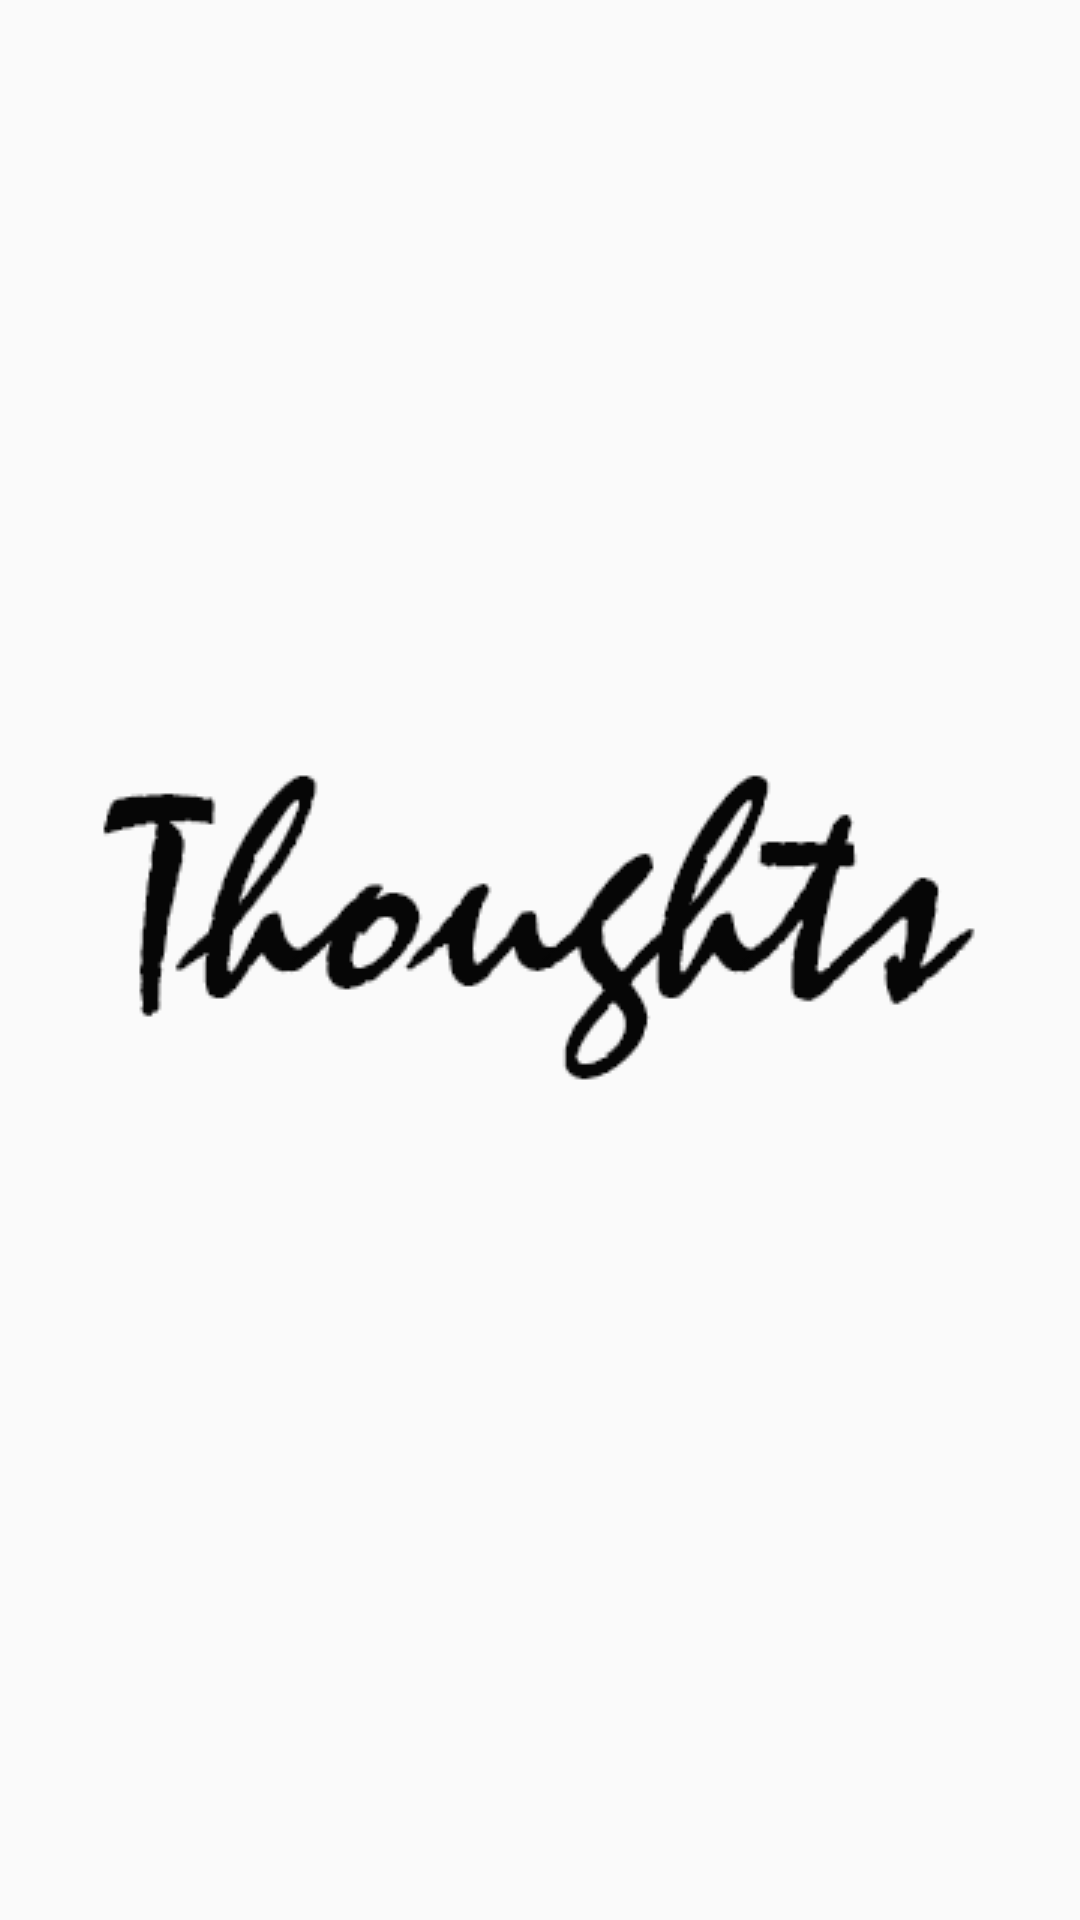

This screen was rendered from an Android layout file. Write that file and the resources it references.
<!-- AndroidManifest.xml: application theme AppTheme -->
<!-- res/layout/activity_main.xml -->
<?xml version="1.0" encoding="utf-8"?>
<ScrollView android:layout_width="match_parent"
    android:layout_height="match_parent"
    xmlns:android="http://schemas.android.com/apk/res/android">

    <androidx.constraintlayout.widget.ConstraintLayout xmlns:android="http://schemas.android.com/apk/res/android"
    xmlns:app="http://schemas.android.com/apk/res-auto"
    xmlns:tools="http://schemas.android.com/tools"
    android:layout_width="match_parent"
    android:layout_height="match_parent"
    tools:context=".thoughts.MainActivity">

    <ImageView
        android:id="@+id/xmlThoughtsImageView"
        android:layout_width="wrap_content"
        android:layout_height="wrap_content"
        app:layout_constraintBottom_toBottomOf="parent"
        app:layout_constraintEnd_toEndOf="parent"
        app:layout_constraintHorizontal_bias="0.495"
        app:layout_constraintStart_toStartOf="parent"
        app:layout_constraintTop_toTopOf="parent"
        app:srcCompat="@drawable/thoughts1" />

    <TextView
        android:id="@+id/xmlPeaceTextView"
        android:layout_width="wrap_content"
        android:layout_height="wrap_content"
        android:text="Unending peace...."
        app:layout_constraintTop_toBottomOf="@id/xmlThoughtsImageView"
        app:layout_constraintRight_toRightOf="parent"
        android:alpha="0"
        app:layout_constraintLeft_toLeftOf="parent"/>

    <com.google.android.material.textfield.TextInputLayout
        android:id="@+id/usernameTextViewLayout"
        android:layout_width="0dp"
        android:layout_height="wrap_content"
        android:layout_marginStart="32dp"
        android:layout_marginTop="8dp"
        android:layout_marginEnd="32dp"
        android:alpha="0"
        app:layout_constraintEnd_toEndOf="parent"
        app:layout_constraintHorizontal_bias="0.0"
        app:layout_constraintStart_toStartOf="parent"
        app:layout_constraintTop_toBottomOf="@+id/xmlPeaceTextView">

        <com.google.android.material.textfield.TextInputEditText
            android:id="@+id/usernameTextViewText"
            android:layout_width="match_parent"
            android:layout_height="wrap_content"
            android:hint="Username"
            android:inputType="textEmailAddress" />

    </com.google.android.material.textfield.TextInputLayout>

    <com.google.android.material.textfield.TextInputLayout
        android:id="@+id/passwordTextViewLayout"
        android:layout_width="0dp"
        android:layout_height="wrap_content"
        android:layout_marginLeft="32dp"
        android:layout_marginRight="32dp"
        android:alpha="0"
        app:errorEnabled="true"
        app:layout_constraintLeft_toLeftOf="parent"
        app:layout_constraintRight_toRightOf="parent"
        app:layout_constraintTop_toBottomOf="@id/usernameTextViewLayout"
        app:passwordToggleEnabled="true">

        <com.google.android.material.textfield.TextInputEditText
            android:id="@+id/passwordTextViewText"
            android:layout_width="match_parent"
            android:layout_height="wrap_content"
            android:hint="Password"
            android:inputType="textPassword" />

    </com.google.android.material.textfield.TextInputLayout>

    <Button
        android:id="@+id/xmlLoginButton"
        android:layout_width="0dp"
        android:layout_height="wrap_content"
        android:layout_marginLeft="132dp"
        android:alpha="0"
        android:layout_marginRight="132dp"
        android:background="@drawable/loginbuttondisplay"
        android:text="Log in"
        android:textColor="#FFF"
        app:layout_constraintLeft_toLeftOf="parent"
        app:layout_constraintRight_toRightOf="parent"
        app:layout_constraintTop_toBottomOf="@id/passwordTextViewLayout" />

    <TextView
        android:id="@+id/xmlNewUser"
        android:layout_width="wrap_content"
        android:layout_height="wrap_content"
        android:layout_marginTop="64dp"
        android:alpha="0"
        android:clickable="true"
        android:text="New user?"
        app:layout_constraintHorizontal_bias="0.092"
        app:layout_constraintLeft_toLeftOf="parent"
        app:layout_constraintRight_toRightOf="parent"
        app:layout_constraintTop_toTopOf="@id/xmlLoginButton" />

    <TextView
        android:id="@+id/xmlForgotPassword"
        android:layout_width="wrap_content"
        android:layout_height="wrap_content"
        android:alpha="0"
        android:layout_marginTop="64dp"
        android:clickable="true"
        android:text="Forgot Password?"
        app:layout_constraintHorizontal_bias="0.87"
        app:layout_constraintLeft_toLeftOf="parent"
        app:layout_constraintRight_toRightOf="parent"
        app:layout_constraintTop_toTopOf="@id/xmlLoginButton" />

</androidx.constraintlayout.widget.ConstraintLayout>

</ScrollView>
<!-- resources referenced by this layout -->
<resources>
  <!-- drawable loginbuttondisplay (drawable) -->
  <?xml version="1.0" encoding="utf-8"?>
  <shape android:shape="rectangle" xmlns:android="http://schemas.android.com/apk/res/android">
      <corners android:radius="10dp"/>
      <solid android:color="#41918C"/>
  
  
  </shape>
  <!-- drawable thoughts1: png bitmap (drawable-v24, 7492 bytes) -->
  <style name="AppTheme" parent="Theme.AppCompat.Light.DarkActionBar">
          
          <item name="colorPrimary">@color/colorPrimary</item>
          <item name="colorPrimaryDark">@color/colorPrimaryDark</item>
          <item name="colorAccent">@color/colorAccent</item>
      </style>
  <color name="colorPrimary">#41918C</color>
  <color name="colorPrimaryDark">#41918C</color>
  <color name="colorAccent">#03DAC5</color>
</resources>
